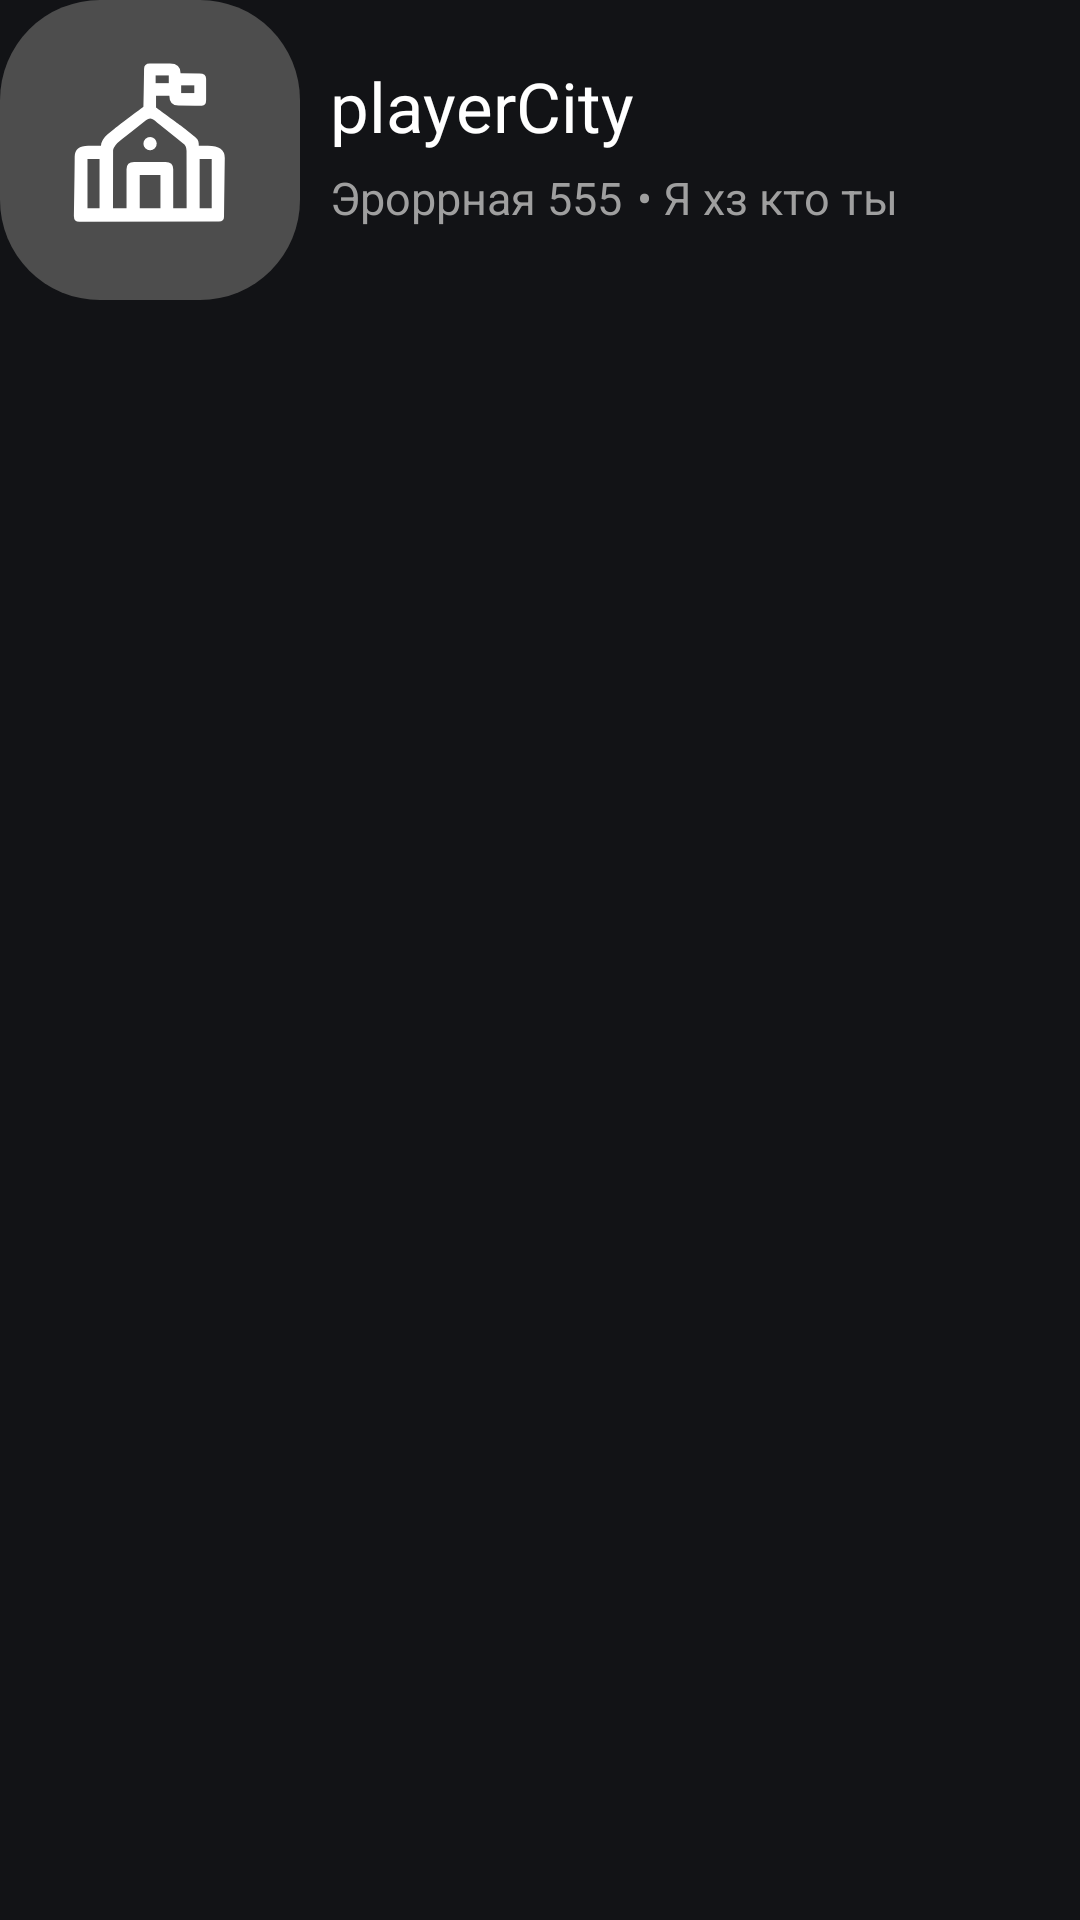

The Android layout XML behind this screen, and the referenced resources:
<!-- AndroidManifest.xml: application theme Theme.SPWallet -->
<!-- res/layout/account_city_item.xml -->
<?xml version="1.0" encoding="utf-8"?>

<LinearLayout xmlns:android="http://schemas.android.com/apk/res/android"
    android:layout_width="match_parent"
    android:layout_height="match_parent"
    android:orientation="horizontal">
    <ImageView
        android:layout_width="wrap_content"
        android:layout_height="wrap_content"
        android:src="@drawable/city_error"
        android:id="@+id/cityImageAccount"/>
    <LinearLayout
        android:layout_width="wrap_content"
        android:layout_height="match_parent"
        android:orientation="vertical">
        <TextView
            android:layout_width="match_parent"
            android:layout_height="wrap_content"
            android:text="@string/playercity"
            android:textColor="@color/white"
            android:textSize="23sp"
            android:layout_marginTop="20dp"
            android:layout_marginStart="10dp"
            android:id="@+id/cityNameAccount"/>
        <LinearLayout
            android:layout_width="match_parent"
            android:layout_height="wrap_content"
            android:orientation="horizontal">
            <TextView
                android:layout_width="wrap_content"
                android:layout_height="wrap_content"
                android:text="@string/error555"
                android:textColor="#9F9F9F"
                android:textSize="15sp"
                android:layout_marginTop="5dp"
                android:layout_marginStart="10dp"
                android:id="@+id/cityCoordAccount" />
            <TextView
            android:layout_width="wrap_content"
            android:layout_height="wrap_content"
            android:text="@string/membe"
            android:textColor="#9F9F9F"
            android:textSize="15sp"
            android:layout_marginStart="5dp"
            android:layout_marginTop="5dp"
            android:id="@+id/cityRoleAccount" />
        </LinearLayout>
    </LinearLayout>

</LinearLayout>
<!-- resources referenced by this layout -->
<resources>
  <color name="white">#FFFFFFFF</color>
  <!-- drawable city_error: vector/xml drawable (drawable, 2060 chars, omitted) -->
  <string name="error555">Эроррная 555</string>
  <string name="membe">• Я хз кто ты</string>
  <string name="playercity">playerCity</string>
  <style name="Theme.SPWallet" parent="Base.Theme.SPWallet" />
  <style name="Base.Theme.SPWallet" parent="Theme.Material3.DynamicColors.Dark.NoActionBar">
          
          
      </style>
</resources>
